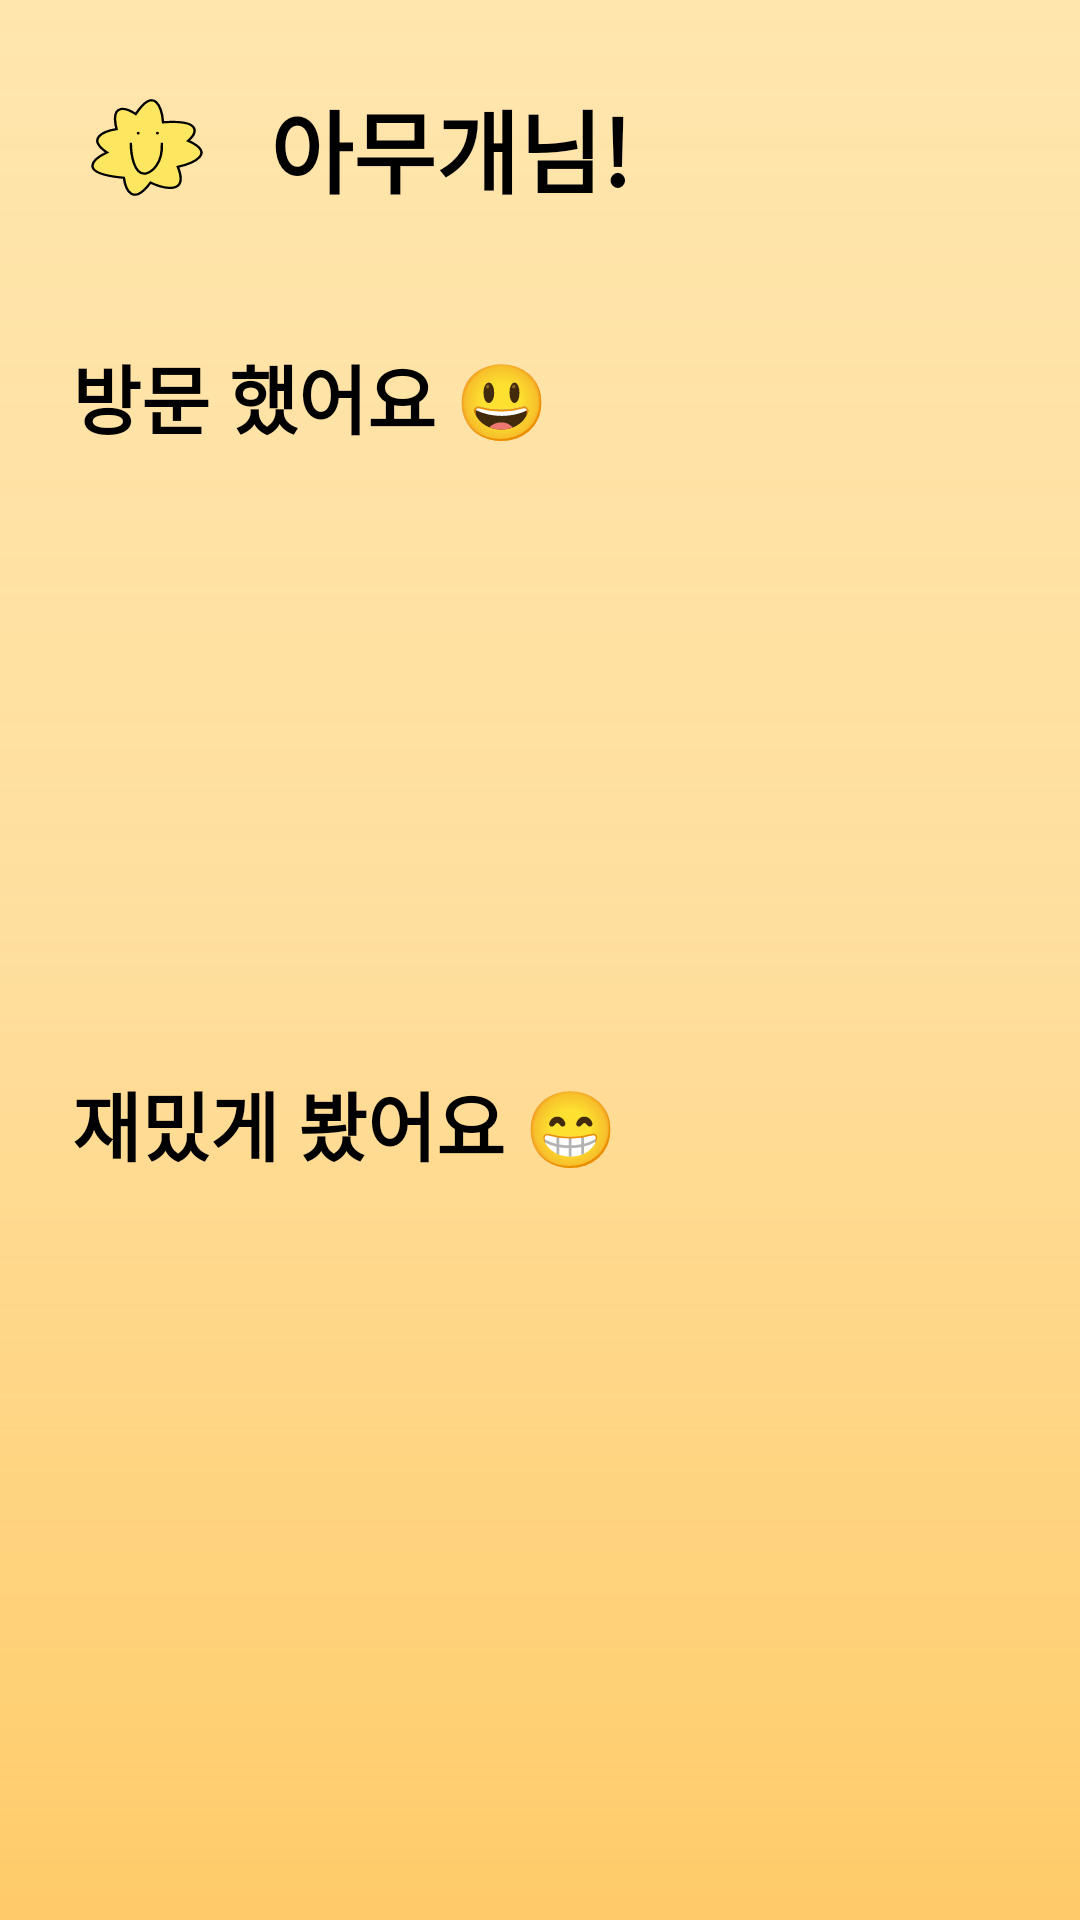

Produce the Android XML layout that renders to this screen, including the resource entries it uses.
<!-- AndroidManifest.xml: application theme Theme.KidsTopia -->
<!-- res/layout/fragment_my_video.xml -->
<?xml version="1.0" encoding="utf-8"?>
<androidx.constraintlayout.widget.ConstraintLayout xmlns:android="http://schemas.android.com/apk/res/android"
    xmlns:app="http://schemas.android.com/apk/res-auto"
    xmlns:tools="http://schemas.android.com/tools"
    android:layout_width="match_parent"
    android:layout_height="match_parent"
    android:background="@drawable/bg_fragment_search"
    tools:context=".presentation.fragment.MyVideoFragment">

    <androidx.constraintlayout.widget.ConstraintLayout
        android:id="@+id/constraintLayout"
        android:layout_width="50dp"
        android:layout_height="50dp"
        android:layout_marginStart="24dp"
        android:layout_marginTop="24dp"
        android:background="@drawable/bg_fragment_myvideo_circleprofile"
        app:layout_constraintStart_toStartOf="parent"
        app:layout_constraintTop_toTopOf="parent">

        <ImageView
            android:id="@+id/my_profile_iv"
            android:layout_width="38dp"
            android:layout_height="33dp"
            android:scaleType="fitXY"
            android:src="@drawable/ic_kidstopia"
            app:layout_constraintBottom_toBottomOf="parent"
            app:layout_constraintEnd_toEndOf="parent"
            app:layout_constraintStart_toStartOf="parent"
            app:layout_constraintTop_toTopOf="parent" />

    </androidx.constraintlayout.widget.ConstraintLayout>

    <TextView
        android:id="@+id/my_id_tv"
        android:layout_width="wrap_content"
        android:layout_height="wrap_content"
        android:layout_marginStart="16dp"
        android:fontFamily="@font/gangwonmodubold"
        android:text="아무개님!"
        android:textColor="@color/black"
        android:textSize="30sp"
        android:textStyle="bold"
        app:layout_constraintBottom_toBottomOf="@+id/constraintLayout"
        app:layout_constraintStart_toEndOf="@+id/constraintLayout"
        app:layout_constraintTop_toTopOf="@+id/constraintLayout" />

    <ImageView
        android:id="@+id/ic_edit_username"
        android:layout_width="25dp"
        android:layout_height="25dp"
        android:layout_marginStart="10dp"
        android:src="@drawable/ic_editpencil"
        app:layout_constraintBottom_toBottomOf="@+id/my_id_tv"
        app:layout_constraintStart_toEndOf="@+id/my_id_tv"
        app:layout_constraintTop_toTopOf="@+id/my_id_tv"
        app:tint="@color/grey88" />

    <TextView
        android:id="@+id/visit_page_tv"
        android:layout_width="wrap_content"
        android:layout_height="wrap_content"
        android:layout_marginStart="24dp"
        android:layout_marginTop="40dp"
        android:fontFamily="@font/gangwonmodubold"
        android:text="방문 했어요 😃"
        android:textColor="@color/black"
        android:textSize="25sp"
        android:textStyle="bold"
        app:layout_constraintStart_toStartOf="parent"
        app:layout_constraintTop_toBottomOf="@+id/constraintLayout" />

    <androidx.recyclerview.widget.RecyclerView
        android:id="@+id/visited_page_rv"
        android:layout_width="match_parent"
        android:layout_height="150dp"
        android:layout_marginStart="16dp"
        android:layout_marginTop="16dp"
        android:layout_marginEnd="16dp"
        app:layout_constraintEnd_toEndOf="parent"
        app:layout_constraintStart_toStartOf="parent"
        app:layout_constraintTop_toBottomOf="@+id/visit_page_tv" />

    <TextView
        android:id="@+id/favorite_video_tv"
        android:layout_width="wrap_content"
        android:layout_height="wrap_content"
        android:layout_marginStart="24dp"
        android:layout_marginTop="40dp"
        android:fontFamily="@font/gangwonmodubold"
        android:text="재밌게 봤어요 😁"
        android:textColor="@color/black"
        android:textSize="25sp"
        android:textStyle="bold"
        app:layout_constraintStart_toStartOf="parent"
        app:layout_constraintTop_toBottomOf="@+id/visited_page_rv" />

    <androidx.recyclerview.widget.RecyclerView
        android:id="@+id/favorite_video_rv"
        android:layout_width="match_parent"
        android:layout_height="0dp"
        android:layout_marginStart="16dp"
        android:layout_marginTop="16dp"
        android:layout_marginEnd="16dp"
        app:layout_constraintBottom_toBottomOf="parent"
        app:layout_constraintEnd_toEndOf="parent"
        app:layout_constraintStart_toStartOf="parent"
        app:layout_constraintTop_toBottomOf="@+id/favorite_video_tv" />

</androidx.constraintlayout.widget.ConstraintLayout>
<!-- resources referenced by this layout -->
<resources>
  <color name="black">#FF000000</color>
  <color name="grey88">#888888</color>
  <!-- drawable bg_fragment_search (drawable) -->
  <?xml version="1.0" encoding="utf-8"?>
  <shape xmlns:android="http://schemas.android.com/apk/res/android"
      android:shape="rectangle">
  
      <gradient
          android:angle="270"
          android:startColor="#80FFD55B"
          android:centerColor="#99FFCE5C"
          android:endColor="#FFCB69" />
  
  </shape>
  <!-- drawable ic_kidstopia (drawable) -->
  <vector xmlns:android="http://schemas.android.com/apk/res/android"
      android:width="47dp"
      android:height="44dp"
      android:viewportWidth="47"
      android:viewportHeight="44">
    <path
        android:strokeWidth="1"
        android:pathData="M10.936,13.843C8.256,1.905 15.098,4.402 18.854,7.143C26.65,-5.526 29.615,4.301 30.122,10.797C46.689,9.579 43.928,15.772 40.477,19.02C52.171,24.624 42.507,29.07 36.213,30.593C40.842,43.018 30.63,40.44 24.945,37.597C17.636,48.317 14.59,40.643 13.981,35.465C-5.509,33.516 1.191,27.141 6.977,24.197C-1.794,17.863 5.962,14.655 10.936,13.843Z"
        android:fillColor="#FDE761"
        android:strokeColor="#000000"/>
    <path
        android:pathData="M19.882,15.618m-0.609,0a0.609,0.609 0,1 1,1.218 0a0.609,0.609 0,1 1,-1.218 0"
        android:fillColor="#0E0000"/>
    <path
        android:pathData="M27.8,15.618m-0.609,0a0.609,0.609 0,1 1,1.218 0a0.609,0.609 0,1 1,-1.218 0"
        android:fillColor="#0E0000"/>
    <path
        android:strokeWidth="1"
        android:pathData="M16.836,19.882C16.836,24.754 18.054,34.317 22.927,33.586C25.363,32.977 30.114,29.383 29.627,19.882"
        android:fillColor="#00000000"
        android:strokeColor="#000000"/>
  </vector>
  <style name="Theme.KidsTopia" parent="Base.Theme.KidsTopia" />
  <style name="Base.Theme.KidsTopia" parent="Theme.Material3.DayNight.NoActionBar">
          <item name="android:statusBarColor">@color/white</item>
          <item name="android:windowLightStatusBar">true</item>
      </style>
  <color name="white">#FFFFFFFF</color>
</resources>
